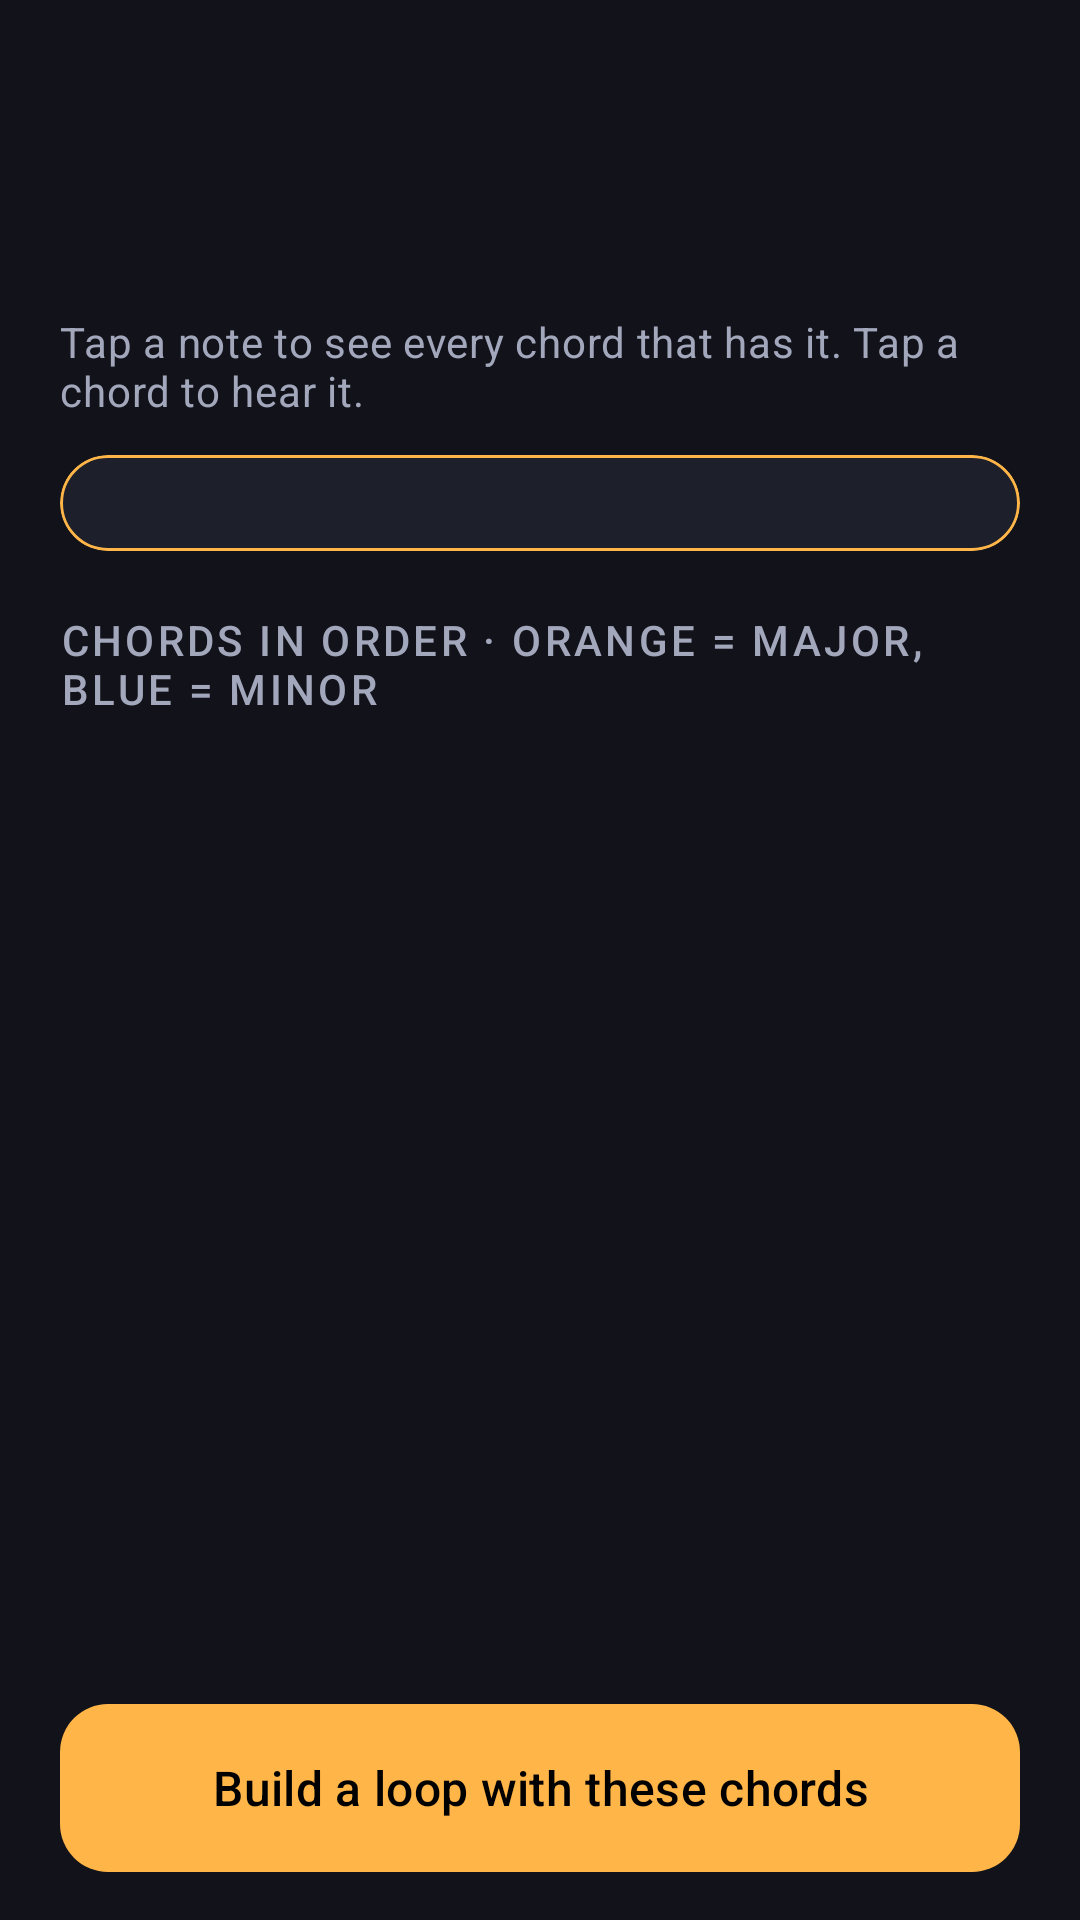

Layout XML and referenced resources for this Android screen:
<!-- AndroidManifest.xml: application theme Theme.Chordsezy -->
<!-- res/layout/activity_chords.xml -->
<?xml version="1.0" encoding="utf-8"?>
<LinearLayout xmlns:android="http://schemas.android.com/apk/res/android"
    xmlns:app="http://schemas.android.com/apk/res-auto"
    xmlns:tools="http://schemas.android.com/tools"
    android:id="@+id/root"
    android:layout_width="match_parent"
    android:layout_height="match_parent"
    android:orientation="vertical"
    tools:context=".ChordsActivity">

    <ScrollView
        android:layout_width="match_parent"
        android:layout_height="0dp"
        android:layout_weight="1">

        <LinearLayout
            android:layout_width="match_parent"
            android:layout_height="wrap_content"
            android:orientation="vertical"
            android:padding="20dp">

            <TextView
                android:id="@+id/title"
                android:layout_width="wrap_content"
                android:layout_height="wrap_content"
                android:textAppearance="@style/Title" />

            <TextView
                android:id="@+id/scaleLabel"
                android:layout_width="wrap_content"
                android:layout_height="wrap_content"
                android:layout_marginTop="12dp"
                android:textAppearance="@style/SectionLabel" />

            <LinearLayout
                android:id="@+id/scaleRow"
                android:layout_width="match_parent"
                android:layout_height="wrap_content"
                android:layout_marginTop="8dp"
                android:orientation="horizontal" />

            <TextView
                android:layout_width="wrap_content"
                android:layout_height="wrap_content"
                android:layout_marginTop="8dp"
                android:text="@string/tap_to_hear"
                android:textAppearance="@style/Subtitle" />

            
            <com.google.android.material.card.MaterialCardView
                android:layout_width="match_parent"
                android:layout_height="wrap_content"
                android:layout_marginTop="12dp"
                app:cardBackgroundColor="@color/surface"
                app:cardCornerRadius="16dp"
                app:strokeColor="@color/accent"
                app:strokeWidth="1dp">

                <LinearLayout
                    android:id="@+id/notePanel"
                    android:layout_width="match_parent"
                    android:layout_height="wrap_content"
                    android:orientation="vertical"
                    android:padding="16dp" />
            </com.google.android.material.card.MaterialCardView>

            <TextView
                android:layout_width="wrap_content"
                android:layout_height="wrap_content"
                android:layout_marginTop="20dp"
                android:text="@string/chords_in_order"
                android:textAppearance="@style/SectionLabel" />

            <LinearLayout
                android:id="@+id/chordList"
                android:layout_width="match_parent"
                android:layout_height="wrap_content"
                android:orientation="vertical" />
        </LinearLayout>
    </ScrollView>

    <com.google.android.material.button.MaterialButton
        android:id="@+id/buildLoop"
        android:layout_width="match_parent"
        android:layout_height="64dp"
        android:layout_marginHorizontal="20dp"
        android:layout_marginVertical="12dp"
        android:text="@string/build_loop"
        android:textSize="16sp"
        app:cornerRadius="16dp" />
</LinearLayout>
<!-- resources referenced by this layout -->
<resources>
  <color name="accent">#FFFFB547</color>
  <color name="surface">#FF1D1F2A</color>
  <string name="build_loop">Build a loop with these chords</string>
  <string name="chords_in_order">Chords in order · orange = major, blue = minor</string>
  <string name="tap_to_hear">Tap a note to see every chord that has it. Tap a chord to hear it.</string>
  <style name="SectionLabel" parent="TextAppearance.Material3.TitleSmall">
          <item name="android:textColor">@color/text_secondary</item>
          <item name="android:textAllCaps">true</item>
          <item name="android:letterSpacing">0.08</item>
      </style>
  <style name="Subtitle" parent="TextAppearance.Material3.BodyMedium">
          <item name="android:textColor">@color/text_secondary</item>
      </style>
  <style name="Title" parent="TextAppearance.Material3.HeadlineMedium">
          <item name="android:textColor">@color/text_primary</item>
          <item name="android:textStyle">bold</item>
      </style>
  <style name="Theme.Chordsezy" parent="Base.Theme.Chordsezy" />
  <color name="text_secondary">#FFA3A7BC</color>
  <color name="text_primary">#FFF2F2F7</color>
  <style name="Base.Theme.Chordsezy" parent="Theme.Material3.Dark.NoActionBar">
          <item name="colorPrimary">@color/accent</item>
          <item name="colorOnPrimary">@color/black</item>
          <item name="colorSecondary">@color/minor</item>
          <item name="colorSecondaryContainer">@color/surface_high</item>
          <item name="colorOnSecondaryContainer">@color/text_primary</item>
          <item name="colorSurface">@color/surface</item>
          <item name="colorOnSurface">@color/text_primary</item>
          <item name="colorOnSurfaceVariant">@color/text_secondary</item>
          <item name="android:colorBackground">@color/bg</item>
          <item name="android:windowBackground">@color/bg</item>
      </style>
  <color name="black">#FF000000</color>
  <color name="minor">#FF54A0FF</color>
  <color name="surface_high">#FF2A2D3C</color>
  <color name="bg">#FF12131A</color>
</resources>
